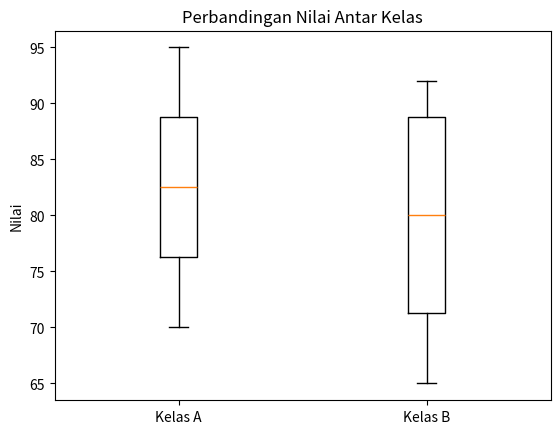

Write Python code to recreate this figure.
#import matplotlib.pyplot as plt
#
#bulan = ["Jan", "Feb", "Mar", "Apr", "Mei"]
#penjualan = [100, 120, 90, 140, 160]
#
#plt.plot(bulan, penjualan, marker='o', color='b')
#plt.title("Tren Penjualan Bulanan")
#plt.xlabel("Bulan")
#plt.ylabel("Penjualan")
#plt.grid(True)
#plt.show()

#import matplotlib.pyplot as plt
#jurusan = ["Informatika", "Sistem Informasi", "Desain", "Manajemen"]
#jumlah = [120, 90, 60, 110]
#plt.bar(jurusan, jumlah, color='orange')
#plt.title("Jumlah Mahasiswa per Jurusan")
#plt.xlabel("Jurusan")
#plt.ylabel("Jumlah Mahasiswa")
#plt.show()

#import matplotlib.pyplot as plt
#jam_belajar = [1, 2, 3, 4, 5, 6]
#nilai = [60, 65, 70, 75, 80, 90]
#plt.scatter(jam_belajar, nilai, color='green')
#plt.title("Hubungan Jam Belajar dan Nilai Ujian")
#plt.xlabel("Jam Belajar")
#plt.ylabel("Nilai")
#plt.show()

#import matplotlib.pyplot as plt
#kategori = ["Makanan", "Transportasi", "Hiburan", "Lainnya"]
#persentase = [40, 25, 20, 15]
#plt.pie(persentase, labels=kategori, autopct="%1.1f%%", startangle=90)
#plt.title("Komposisi Pengeluaran Bulanan")
#plt.show()

#import matplotlib.pyplot as plt
#import numpy as np
#nilai = [65, 70, 75, 80, 85, 90, 90, 95, 100, 70, 85, 80, 75, 60]
#plt.hist(nilai, bins=5, color='purple', edgecolor='black')
#plt.title("Distribusi Nilai Ujian")
#plt.xlabel("Rentang Nilai")
#plt.ylabel("Frekuensi")
#plt.show()

import matplotlib.pyplot as plt

kelas_a = [70, 75, 80, 85, 90, 95]
kelas_b = [65, 70, 75, 85, 90, 92]

plt.boxplot(
    [kelas_a, kelas_b],
    tick_labels=["Kelas A", "Kelas B"]
)

plt.title("Perbandingan Nilai Antar Kelas")
plt.ylabel("Nilai")
plt.show()
